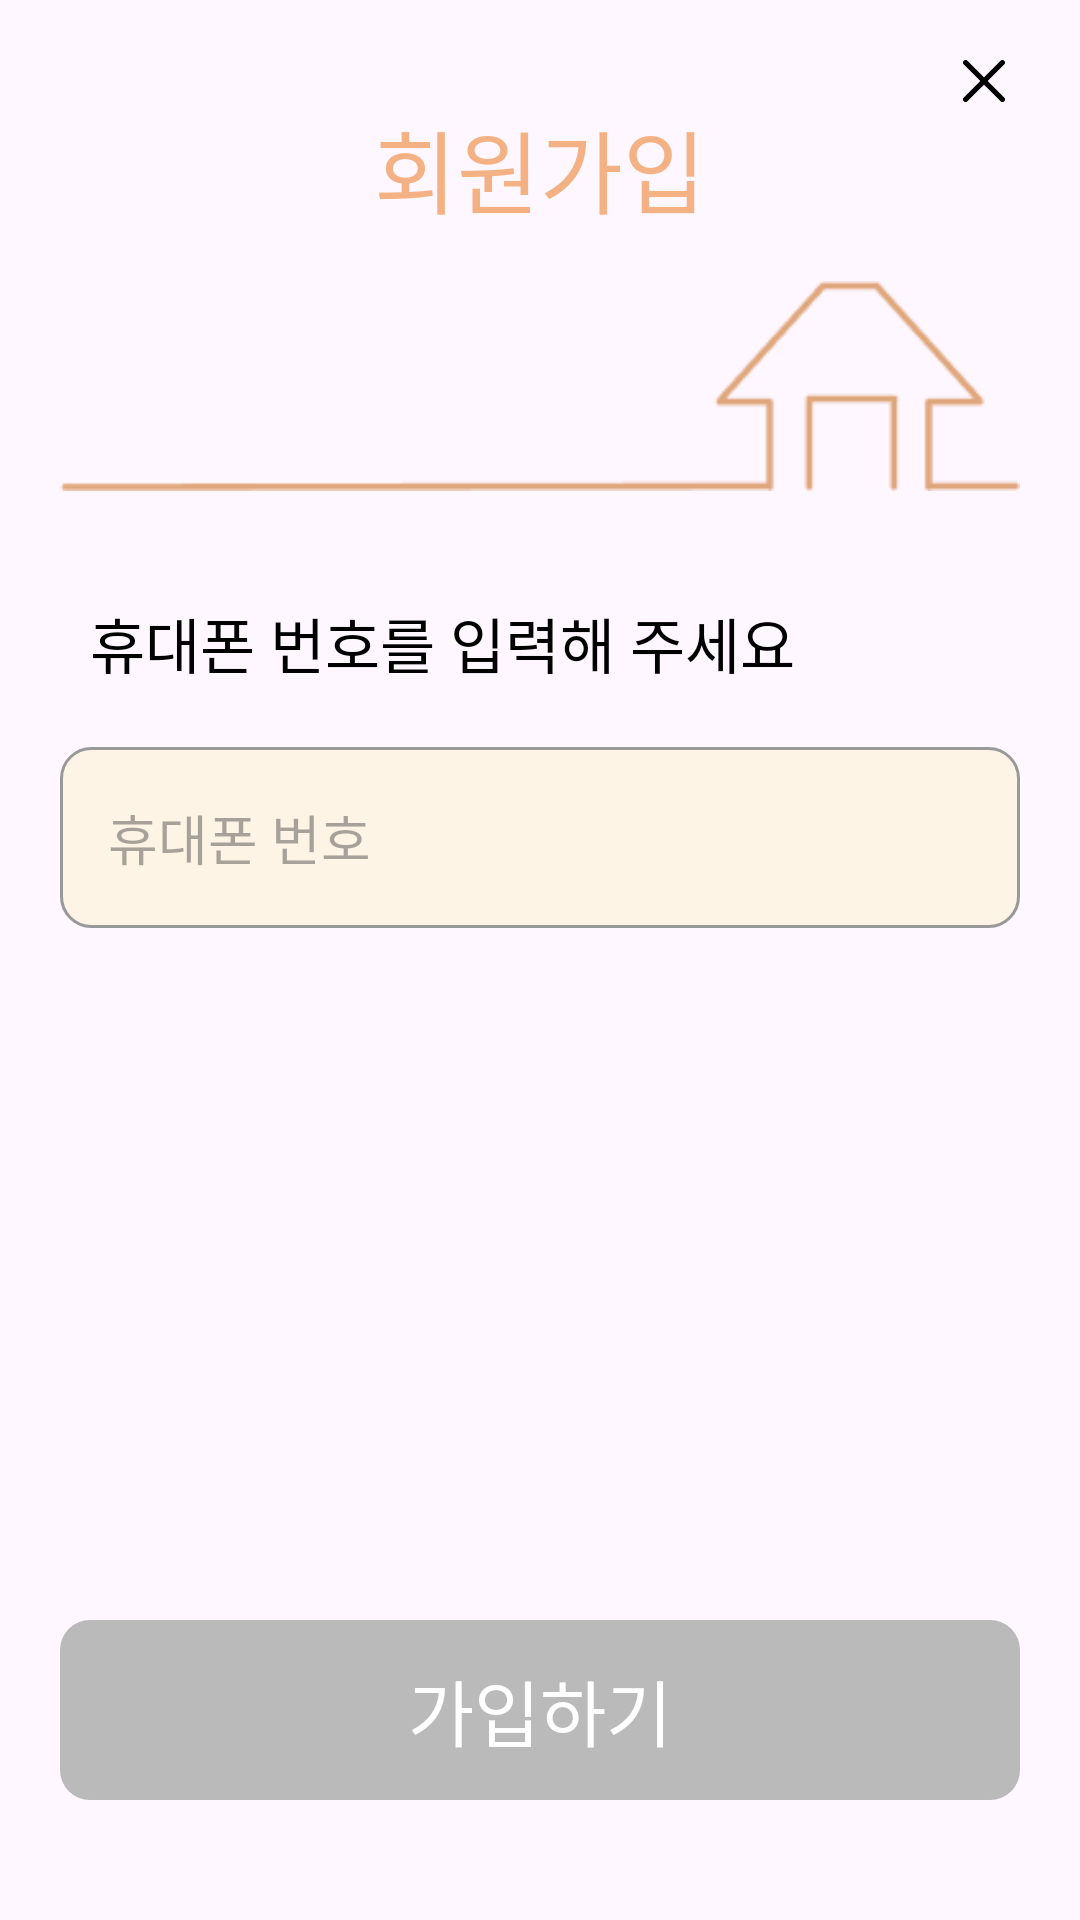

Android layout source for this screen:
<!-- AndroidManifest.xml: application theme Theme.ComePetHome -->
<!-- res/layout/fragment_join_phone_number.xml -->
<?xml version="1.0" encoding="utf-8"?>
<androidx.appcompat.widget.LinearLayoutCompat xmlns:android="http://schemas.android.com/apk/res/android"
    xmlns:tools="http://schemas.android.com/tools"
    android:layout_width="match_parent"
    android:layout_height="match_parent"
    xmlns:app="http://schemas.android.com/apk/res-auto"
    android:orientation="vertical"
    android:padding="20dp"
    tools:context=".ui.join.JoinPhoneNumberFragment">

    <ImageView
        android:id="@+id/image_close_join_phone_number"
        android:layout_width="wrap_content"
        android:layout_height="14dp"
        android:layout_gravity="end"
        android:src="@drawable/ic_close_24dp" />

    <TextView
        android:layout_width="wrap_content"
        android:layout_height="wrap_content"
        android:layout_gravity="center"
        android:text="회원가입"
        android:textAppearance="@style/Typography.bold30"
        android:textColor="@color/orange" />

    <ImageView
        android:layout_width="match_parent"
        android:layout_height="wrap_content"
        android:layout_marginTop="10dp"
        android:src="@drawable/img_join_phone_number" />

    <TextView
        android:layout_width="wrap_content"
        android:layout_height="wrap_content"
        android:layout_marginStart="10dp"
        android:layout_marginTop="30dp"
        android:text="휴대폰 번호를 입력해 주세요"
        android:textAppearance="@style/Typography.medium20" />

    <com.google.android.material.textfield.TextInputLayout
        android:layout_width="match_parent"
        android:layout_height="wrap_content"
        android:layout_marginTop="20dp"
        app:endIconMode="clear_text"
        app:hintEnabled="false">

        <com.google.android.material.textfield.TextInputEditText
            android:id="@+id/editText_phone_number_join_phone_number"
            android:layout_width="match_parent"
            android:layout_height="wrap_content"
            android:background="@drawable/shape_edit_text"
            android:hint="휴대폰 번호"
            android:inputType="phone"
            android:textAppearance="@style/Typography.regular18" />
    </com.google.android.material.textfield.TextInputLayout>

    <View
        android:layout_width="0dp"
        android:layout_height="0dp"
        android:layout_weight="1" />

    <androidx.appcompat.widget.AppCompatButton
        android:id="@+id/button_next_join_phone_number"
        android:layout_width="match_parent"
        android:layout_height="60dp"
        android:layout_marginBottom="20dp"
        android:background="@drawable/bg_rect_gray200_r10"
        android:stateListAnimator="@null"
        android:text="가입하기"
        android:textAlignment="center"
        android:textAppearance="@style/Typography.medium24"
        android:textColor="@color/white" />

</androidx.appcompat.widget.LinearLayoutCompat>
<!-- resources referenced by this layout -->
<resources>
  <color name="orange">#F4B183</color>
  <color name="white">#FFFFFFFF</color>
  <!-- drawable bg_rect_gray200_r10 (drawable) -->
  <?xml version="1.0" encoding="utf-8"?>
  <shape xmlns:android="http://schemas.android.com/apk/res/android"
      android:shape="rectangle">
      <solid android:color="@color/gray200"/>
      <corners android:radius="10dp"/>
  </shape>
  <!-- drawable ic_close_24dp (drawable) -->
  <vector android:height="24dp" android:viewportHeight="16"
      android:viewportWidth="16" android:width="24dp" xmlns:android="http://schemas.android.com/apk/res/android">
      <path android:fillColor="#00000000"
          android:pathData="M15,1L1,15M1,1L15,15"
          android:strokeColor="#000000" android:strokeLineCap="round"
          android:strokeLineJoin="round" android:strokeWidth="2"/>
  </vector>
  <!-- drawable img_join_phone_number: png bitmap (drawable, 1650 bytes) -->
  <!-- drawable shape_edit_text (drawable) -->
  <selector xmlns:android="http://schemas.android.com/apk/res/android">
      <item android:state_focused="true">
          <shape android:shape="rectangle">
              <solid android:color="@color/beige50" />
              <stroke android:width="1dp" android:color="@color/orange" />
              <corners android:radius="10dp" />
          </shape>
      </item>
      <item>
          <shape android:shape="rectangle">
              <solid android:color="@color/beige50" />
              <stroke android:width="1dp" android:color="@color/gray250" />
              <corners android:radius="10dp" />
          </shape>
      </item>
  </selector>
  <style name="Typography.bold30">
          <item name="android:textSize">30sp</item>
          <item name="android:fontFamily">@font/jamsil_5_bold</item>
      </style>
  <style name="Typography.medium20">
          <item name="android:textSize">20sp</item>
          <item name="android:fontFamily">@font/jamsil_4_medium</item>
      </style>
  <style name="Typography.medium24">
          <item name="android:textSize">24sp</item>
          <item name="android:fontFamily">@font/jamsil_4_medium</item>
      </style>
  <style name="Typography.regular18">
          <item name="android:textSize">18sp</item>
          <item name="android:fontFamily">@font/jamsil_3_regular</item>
      </style>
  <style name="Theme.ComePetHome" parent="Base.Theme.ComePetHome" />
  <color name="gray200">#BABABA</color>
  <color name="beige50">#80FFF2CC</color>
  <color name="gray250">#999999</color>
  <style name="Base.Theme.ComePetHome" parent="Theme.Material3.DayNight.NoActionBar">
          
          <item name="colorPrimary">@color/orange</item>
          <item name="android:statusBarColor">@color/white</item>
          <item name="android:windowLightStatusBar">true</item>
      </style>
</resources>
